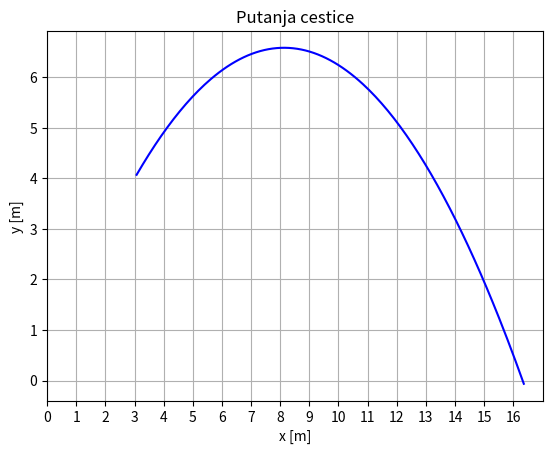

Here is the Python script that generated this plot:
class particle:
    import matplotlib.pyplot as plt
    def __init__(self, x0, y0, v0, kut):
        import numpy as np
        self.x0 = x0
        self.y0 = y0
        self.v0 = v0
        kut = np.radians(kut)
        self.kut = kut
        self.vxi = self.v0*np.cos(self.kut)
        self.vyi = self.v0*np.sin(self.kut)
        self.ax = 0.
        self.ay = 9.81
    def reset(self):
        import numpy as np
        self.x0 = 0.
        self.y0 = 0.
        self.v0 = 0.
        self.kut = np.radians(0)

    def __move(self, dt = 0.01):
        self.x2i = self.xi + self.vxi*dt
        self.xi = self.x2i
        self.y2i = self.yi + self.vyi*dt
        self.yi = self.y2i

        self.vx2i = self.vxi + self.ax*dt
        self.vxi = self.vx2i
        self.vy2i = self.vyi - self.ay*dt
        self.vyi = self.vy2i


    def range(self):
        self.listaxi = []
        self.listayi = []
        self.yi = self.y0
        self.xi = self.x0
        while self.yi >= 0.:
            self.__move()
            self.listayi.append(self.yi)
            self.listaxi.append(self.xi)
            if self.yi == 0.:
                break

        print(self.listaxi[-1] - self.x0)

    def plot_trajectory(self):
        import matplotlib.pyplot as plt
        import numpy as np
        self.range()
        plt.plot(self.listaxi,self.listayi,'b')
        plt.xticks(np.arange(0,float(round(self.listaxi[-1]))+1.,step=1))
        plt.title('Putanja cestice')
        plt.xlabel('x [m]')
        plt.ylabel('y [m]')
        plt.grid()
        plt.show()


p1 = particle(3,4,10,45)
p1.plot_trajectory()
p1.range()